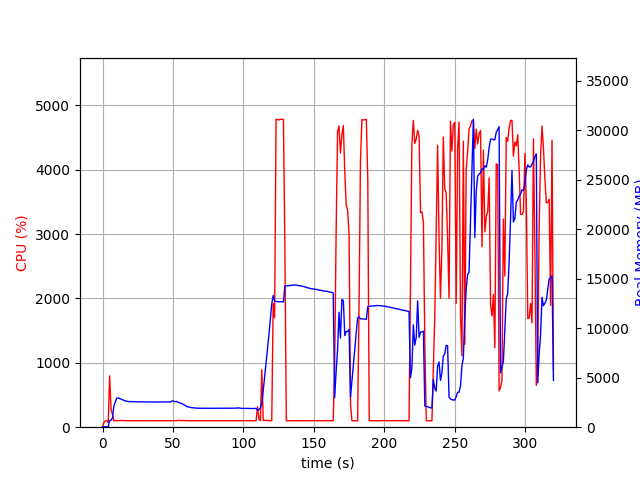

Data behind this chart, as committed beside it:
elapsed_time, nproc, cpu, mem_real, mem_virtual
3.62396240234375e-05, 1, 0.0, 5.879, 3185
1.007, 1, 73.5, 49.36, 645.6
2.013, 1, 100.3, 49.36, 645.6
3.02, 1, 99.3, 49.36, 645.6
4.027, 2, 72.6, 35.67, 3321
5.034, 1, 798.9, 681.3, 4663
6.042, 1, 277.8, 718.9, 4709
7.05, 1, 197.4, 941.2, 5003
8.057, 1, 99.3, 2163, 6501
9.065, 1, 102.2, 2543, 7061
10.07, 1, 102.2, 2946, 7605
11.08, 1, 101.9, 2946, 7605
12.1, 1, 104.8, 2903, 7605
13.11, 1, 103.9, 2836, 7605
14.11, 1, 103.1, 2760, 7605
15.12, 1, 102.0, 2715, 7605
16.13, 1, 102.0, 2656, 7605
17.14, 1, 101.0, 2625, 7605
18.15, 1, 100.0, 2596, 7605
19.16, 1, 100.1, 2594, 7605
20.17, 1, 100.9, 2581, 7605
21.18, 1, 99.1, 2594, 7605
22.19, 1, 100.1, 2580, 7605
23.2, 1, 100.0, 2573, 7605
24.21, 1, 100.1, 2572, 7605
25.22, 1, 100.0, 2563, 7605
26.23, 1, 100.1, 2563, 7605
27.24, 1, 100.1, 2560, 7605
28.25, 1, 101.0, 2554, 7605
29.26, 1, 99.1, 2554, 7605
30.27, 1, 100.0, 2548, 7605
31.28, 1, 100.1, 2548, 7605
32.29, 1, 100.2, 2548, 7605
33.29, 1, 99.1, 2548, 7605
34.3, 1, 100.0, 2548, 7605
35.31, 1, 100.1, 2548, 7605
36.32, 1, 100.1, 2548, 7605
37.33, 1, 100.1, 2546, 7605
38.34, 1, 99.1, 2548, 7605
39.35, 1, 100.1, 2548, 7605
40.36, 1, 100.0, 2548, 7605
41.37, 1, 101.1, 2547, 7605
42.38, 1, 100.0, 2549, 7605
43.39, 1, 100.1, 2546, 7605
44.4, 1, 100.1, 2546, 7605
45.41, 1, 101.2, 2547, 7605
46.42, 1, 100.0, 2553, 7605
47.42, 1, 100.1, 2552, 7605
48.43, 1, 100.0, 2560, 7605
49.44, 1, 100.0, 2666, 7605
50.45, 1, 100.0, 2617, 7807
51.46, 1, 103.0, 2582, 7807
52.47, 1, 101.0, 2602, 7807
53.48, 1, 105.9, 2524, 7807
54.49, 1, 105.9, 2465, 7807
55.5, 1, 103.0, 2431, 7807
56.51, 1, 104.0, 2367, 7807
57.52, 1, 103.0, 2281, 7807
58.53, 1, 102.0, 2228, 7807
59.54, 1, 101.0, 2100, 7807
... 257 more rows
